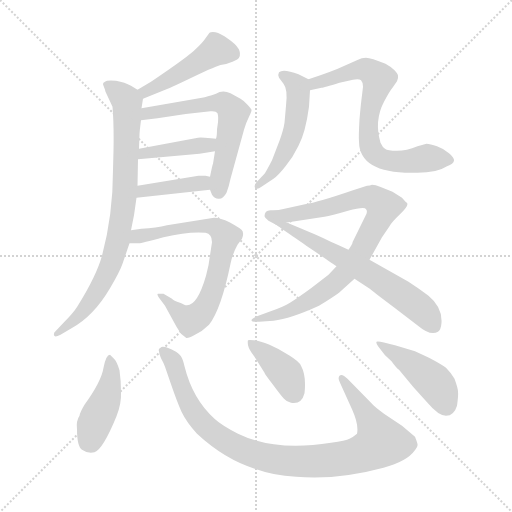
t = 0.00 s
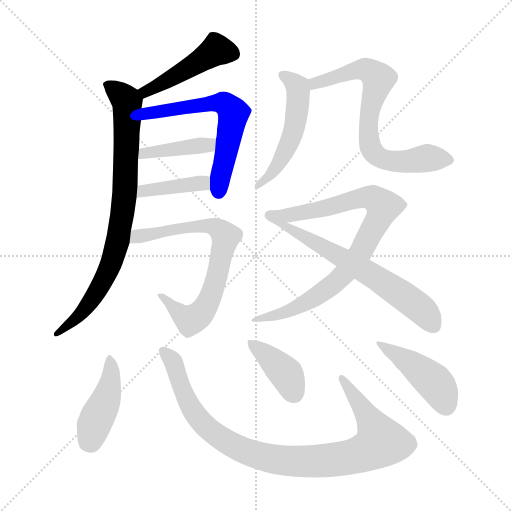
t = 2.06 s
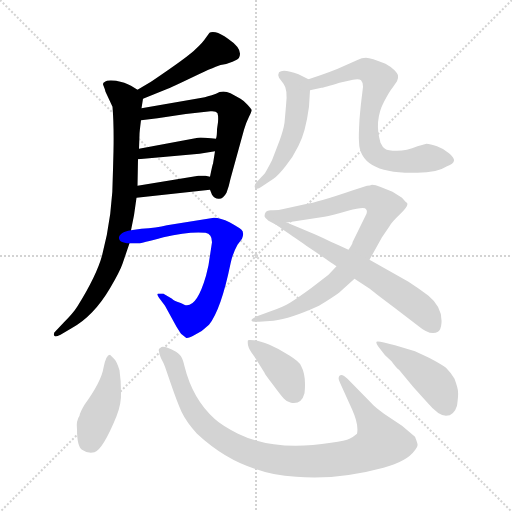
t = 4.11 s
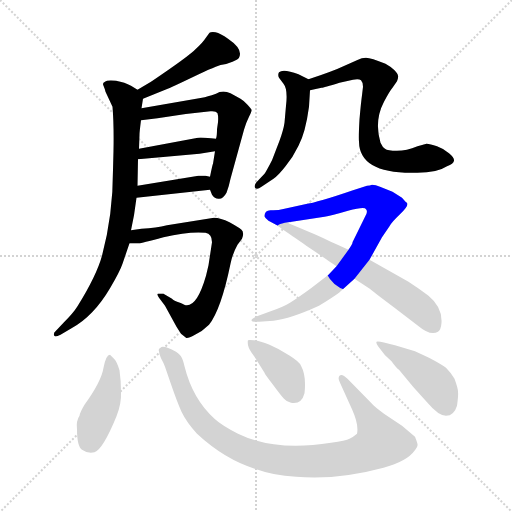
t = 6.17 s
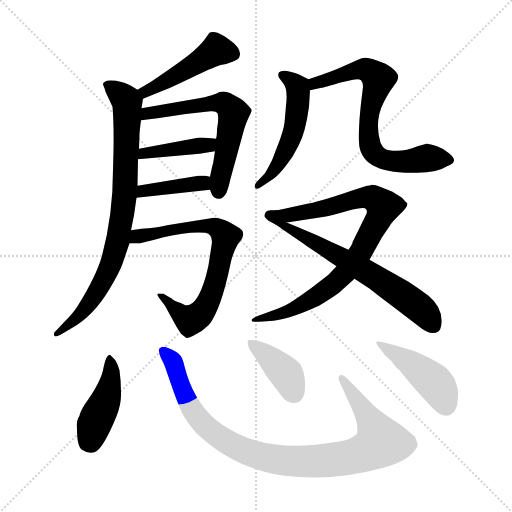
t = 8.22 s
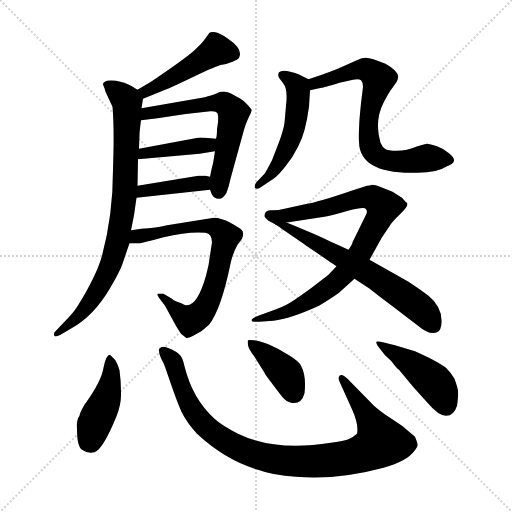
t = 10.28 s

The animated SVG that drew these frames (rendered in a browser with its animation timeline set to each time). Animation: 14 CSS @keyframes rules; one cycle of 10.28 s.

<svg version="1.1" viewBox="0 0 1024 1024" xmlns="http://www.w3.org/2000/svg">
  <g stroke="lightgray" stroke-dasharray="1,1" stroke-width="1" transform="scale(4, 4)">
    <line x1="0" y1="0" x2="256" y2="256"></line>
    <line x1="256" y1="0" x2="0" y2="256"></line>
    <line x1="128" y1="0" x2="128" y2="256"></line>
    <line x1="0" y1="128" x2="256" y2="128"></line>
  </g>
<g transform="scale(1, -1) translate(0, -848)">
   <style type="text/css">
    @keyframes keyframes0 {
      from {
       stroke: blue;
       stroke-dashoffset: 461;
       stroke-width: 128;
       }
       60% {
       animation-timing-function: step-end;
       stroke: blue;
       stroke-dashoffset: 0;
       stroke-width: 128;
       }
       to {
       stroke: black;
       stroke-width: 1024;
       }
       }
       #make-me-a-hanzi-animation-0 {
         animation: keyframes0 0.625163s both;
         animation-delay: 0.000000s;
         animation-timing-function: linear;
       }
    @keyframes keyframes1 {
      from {
       stroke: blue;
       stroke-dashoffset: 812;
       stroke-width: 128;
       }
       73% {
       animation-timing-function: step-end;
       stroke: blue;
       stroke-dashoffset: 0;
       stroke-width: 128;
       }
       to {
       stroke: black;
       stroke-width: 1024;
       }
       }
       #make-me-a-hanzi-animation-1 {
         animation: keyframes1 0.910807s both;
         animation-delay: 0.625163s;
         animation-timing-function: linear;
       }
    @keyframes keyframes2 {
      from {
       stroke: blue;
       stroke-dashoffset: 607;
       stroke-width: 128;
       }
       66% {
       animation-timing-function: step-end;
       stroke: blue;
       stroke-dashoffset: 0;
       stroke-width: 128;
       }
       to {
       stroke: black;
       stroke-width: 1024;
       }
       }
       #make-me-a-hanzi-animation-2 {
         animation: keyframes2 0.743978s both;
         animation-delay: 1.535970s;
         animation-timing-function: linear;
       }
    @keyframes keyframes3 {
      from {
       stroke: blue;
       stroke-dashoffset: 405;
       stroke-width: 128;
       }
       57% {
       animation-timing-function: step-end;
       stroke: blue;
       stroke-dashoffset: 0;
       stroke-width: 128;
       }
       to {
       stroke: black;
       stroke-width: 1024;
       }
       }
       #make-me-a-hanzi-animation-3 {
         animation: keyframes3 0.579590s both;
         animation-delay: 2.279948s;
         animation-timing-function: linear;
       }
    @keyframes keyframes4 {
      from {
       stroke: blue;
       stroke-dashoffset: 397;
       stroke-width: 128;
       }
       56% {
       animation-timing-function: step-end;
       stroke: blue;
       stroke-dashoffset: 0;
       stroke-width: 128;
       }
       to {
       stroke: black;
       stroke-width: 1024;
       }
       }
       #make-me-a-hanzi-animation-4 {
         animation: keyframes4 0.573079s both;
         animation-delay: 2.859538s;
         animation-timing-function: linear;
       }
    @keyframes keyframes5 {
      from {
       stroke: blue;
       stroke-dashoffset: 720;
       stroke-width: 128;
       }
       70% {
       animation-timing-function: step-end;
       stroke: blue;
       stroke-dashoffset: 0;
       stroke-width: 128;
       }
       to {
       stroke: black;
       stroke-width: 1024;
       }
       }
       #make-me-a-hanzi-animation-5 {
         animation: keyframes5 0.835938s both;
         animation-delay: 3.432617s;
         animation-timing-function: linear;
       }
    @keyframes keyframes6 {
      from {
       stroke: blue;
       stroke-dashoffset: 515;
       stroke-width: 128;
       }
       63% {
       animation-timing-function: step-end;
       stroke: blue;
       stroke-dashoffset: 0;
       stroke-width: 128;
       }
       to {
       stroke: black;
       stroke-width: 1024;
       }
       }
       #make-me-a-hanzi-animation-6 {
         animation: keyframes6 0.669108s both;
         animation-delay: 4.268555s;
         animation-timing-function: linear;
       }
    @keyframes keyframes7 {
      from {
       stroke: blue;
       stroke-dashoffset: 711;
       stroke-width: 128;
       }
       70% {
       animation-timing-function: step-end;
       stroke: blue;
       stroke-dashoffset: 0;
       stroke-width: 128;
       }
       to {
       stroke: black;
       stroke-width: 1024;
       }
       }
       #make-me-a-hanzi-animation-7 {
         animation: keyframes7 0.828613s both;
         animation-delay: 4.937663s;
         animation-timing-function: linear;
       }
    @keyframes keyframes8 {
      from {
       stroke: blue;
       stroke-dashoffset: 854;
       stroke-width: 128;
       }
       74% {
       animation-timing-function: step-end;
       stroke: blue;
       stroke-dashoffset: 0;
       stroke-width: 128;
       }
       to {
       stroke: black;
       stroke-width: 1024;
       }
       }
       #make-me-a-hanzi-animation-8 {
         animation: keyframes8 0.944987s both;
         animation-delay: 5.766276s;
         animation-timing-function: linear;
       }
    @keyframes keyframes9 {
      from {
       stroke: blue;
       stroke-dashoffset: 626;
       stroke-width: 128;
       }
       67% {
       animation-timing-function: step-end;
       stroke: blue;
       stroke-dashoffset: 0;
       stroke-width: 128;
       }
       to {
       stroke: black;
       stroke-width: 1024;
       }
       }
       #make-me-a-hanzi-animation-9 {
         animation: keyframes9 0.759440s both;
         animation-delay: 6.711263s;
         animation-timing-function: linear;
       }
    @keyframes keyframes10 {
      from {
       stroke: blue;
       stroke-dashoffset: 432;
       stroke-width: 128;
       }
       58% {
       animation-timing-function: step-end;
       stroke: blue;
       stroke-dashoffset: 0;
       stroke-width: 128;
       }
       to {
       stroke: black;
       stroke-width: 1024;
       }
       }
       #make-me-a-hanzi-animation-10 {
         animation: keyframes10 0.601562s both;
         animation-delay: 7.470703s;
         animation-timing-function: linear;
       }
    @keyframes keyframes11 {
      from {
       stroke: blue;
       stroke-dashoffset: 956;
       stroke-width: 128;
       }
       76% {
       animation-timing-function: step-end;
       stroke: blue;
       stroke-dashoffset: 0;
       stroke-width: 128;
       }
       to {
       stroke: black;
       stroke-width: 1024;
       }
       }
       #make-me-a-hanzi-animation-11 {
         animation: keyframes11 1.027995s both;
         animation-delay: 8.072266s;
         animation-timing-function: linear;
       }
    @keyframes keyframes12 {
      from {
       stroke: blue;
       stroke-dashoffset: 392;
       stroke-width: 128;
       }
       56% {
       animation-timing-function: step-end;
       stroke: blue;
       stroke-dashoffset: 0;
       stroke-width: 128;
       }
       to {
       stroke: black;
       stroke-width: 1024;
       }
       }
       #make-me-a-hanzi-animation-12 {
         animation: keyframes12 0.569010s both;
         animation-delay: 9.100260s;
         animation-timing-function: linear;
       }
    @keyframes keyframes13 {
      from {
       stroke: blue;
       stroke-dashoffset: 437;
       stroke-width: 128;
       }
       59% {
       animation-timing-function: step-end;
       stroke: blue;
       stroke-dashoffset: 0;
       stroke-width: 128;
       }
       to {
       stroke: black;
       stroke-width: 1024;
       }
       }
       #make-me-a-hanzi-animation-13 {
         animation: keyframes13 0.605632s both;
         animation-delay: 9.669271s;
         animation-timing-function: linear;
       }
</style>
<path d="M 286.0 650.5 L 328.0 667.5 Q 335.0 669.5 385.0 693.5 Q 435.0 717.5 444.0 718.5 Q 453.0 719.5 465.0 724.5 Q 477.0 729.5 478.0 732.5 Q 487.0 749.5 456.0 770.5 Q 441.0 781.5 431.0 783.5 Q 422.0 784.5 419.0 782.5 L 411.0 771.5 Q 406.0 763.5 392.0 750.5 Q 379.0 736.5 302.0 684.5 L 275.0 668.5 C 249.0 653.5 258.0 639.5 286.0 650.5 Z" fill="lightgray"></path> 
<path d="M 227.0 546.5 L 226.0 508.5 Q 226.0 418.5 204.0 336.5 Q 193.0 296.5 155.0 235.5 Q 147.0 222.5 128.0 203.5 L 111.0 185.5 Q 107.0 182.5 108.0 177.5 Q 109.0 172.5 121.0 178.5 L 143.0 191.5 Q 187.0 215.5 220.0 271.5 Q 240.0 305.5 245.0 320.5 L 259.0 361.5 L 262.0 387.5 L 268.0 417.5 L 273.0 452.5 L 275.0 476.5 L 276.0 529.5 L 278.0 550.5 L 279.0 578.5 Q 279.0 584.5 282.0 607.5 L 283.0 631.5 L 286.0 650.5 C 288.0 660.5 288.0 660.5 275.0 668.5 L 262.0 676.5 Q 250.0 683.5 232.0 686.5 Q 214.0 688.5 210.0 684.5 Q 204.0 682.5 207.0 676.5 Q 210.0 669.5 211.0 664.5 L 225.0 634.5 Q 228.0 598.5 227.0 546.5 Z" fill="lightgray"></path> 
<path d="M 420.0 468.5 L 424.0 458.5 Q 429.0 450.5 437.0 450.5 Q 446.0 449.5 453.0 462.5 Q 458.0 475.5 461.0 490.5 L 488.0 588.5 Q 492.0 602.5 498.0 614.5 Q 504.0 626.5 503.0 628.5 Q 503.0 629.5 495.0 638.5 Q 488.0 646.5 481.0 650.5 L 461.0 661.5 Q 445.0 668.5 432.0 660.5 Q 414.0 654.5 404.0 652.5 L 283.0 631.5 C 253.0 626.5 252.0 603.5 282.0 607.5 L 315.0 611.5 Q 366.0 620.5 421.0 625.5 Q 432.0 626.5 435.0 621.5 Q 437.0 615.5 436.0 603.5 L 434.0 589.5 Q 434.0 575.5 432.0 570.5 L 430.0 545.5 L 426.0 520.5 Q 425.0 519.5 420.0 494.5 L 420.0 468.5 Z" fill="lightgray"></path> 
<path d="M 276.0 529.5 L 399.0 540.5 L 430.0 545.5 C 460.0 550.5 462.0 567.5 432.0 570.5 L 422.0 571.5 Q 401.0 573.5 396.0 572.5 L 278.0 550.5 C 249.0 545.5 246.0 526.5 276.0 529.5 Z" fill="lightgray"></path> 
<path d="M 273.0 452.5 L 420.0 468.5 C 450.0 471.5 449.0 487.5 420.0 494.5 L 411.0 496.5 L 397.0 496.5 L 275.0 476.5 C 245.0 471.5 243.0 449.5 273.0 452.5 Z" fill="lightgray"></path> 
<path d="M 259.0 361.5 L 278.0 361.5 Q 278.0 360.5 327.0 373.5 Q 377.0 385.5 411.0 382.5 Q 424.0 380.5 424.0 363.5 L 417.0 317.5 L 412.0 296.5 Q 395.0 237.5 374.0 237.5 Q 372.0 236.5 360.0 242.5 Q 347.0 246.5 344.0 250.5 L 327.0 260.5 L 316.0 260.5 Q 313.0 259.5 318.0 252.5 L 330.0 236.5 L 353.0 194.5 L 362.0 180.5 L 372.0 172.5 Q 375.0 170.5 390.0 178.5 Q 405.0 185.5 418.0 198.5 Q 442.0 228.5 461.0 320.5 Q 465.0 340.5 475.0 358.5 L 484.0 370.5 Q 489.0 382.5 483.0 388.5 Q 477.0 393.5 459.0 403.5 Q 441.0 412.5 428.0 412.5 L 334.0 397.5 Q 313.0 392.5 283.0 390.5 L 262.0 387.5 C 232.0 383.5 229.0 361.5 259.0 361.5 Z" fill="lightgray"></path> 
<path d="M 617.0 689.5 L 597.0 699.5 Q 566.0 711.5 558.0 703.5 Q 555.0 698.5 558.0 692.5 L 567.0 680.5 Q 576.0 669.5 572.0 636.5 L 569.0 602.5 Q 567.0 588.5 559.0 566.5 L 544.0 527.5 Q 531.0 502.5 529.0 500.5 L 512.0 482.5 Q 508.0 476.5 510.0 472.5 Q 514.0 467.5 523.0 474.5 L 547.0 490.5 Q 557.0 497.5 571.0 515.5 Q 586.0 533.5 597.0 556.5 Q 611.0 582.5 618.0 634.5 L 620.0 667.5 C 621.0 687.5 621.0 687.5 617.0 689.5 Z" fill="lightgray"></path> 
<path d="M 726.0 674.5 L 724.0 657.5 Q 722.0 643.5 719.0 609.5 Q 717.0 574.5 718.0 564.5 Q 719.0 500.5 829.0 502.5 Q 873.0 501.5 894.0 515.5 Q 907.0 520.5 908.0 526.5 Q 909.0 532.5 898.0 541.5 Q 888.0 550.5 874.0 555.5 Q 860.0 560.5 853.0 560.5 L 835.0 555.5 Q 813.0 546.5 794.0 546.5 Q 775.0 546.5 770.0 550.5 Q 765.0 553.5 761.0 562.5 Q 748.0 606.5 768.0 644.5 Q 779.0 665.5 785.0 672.5 L 794.0 685.5 Q 797.0 692.5 796.0 696.5 Q 796.0 700.5 789.0 707.5 Q 782.0 714.5 771.0 720.5 Q 742.0 732.5 732.0 732.5 Q 723.0 732.5 716.0 728.5 L 689.0 716.5 Q 666.0 705.5 617.0 689.5 C 589.0 680.5 591.0 661.5 620.0 667.5 L 643.0 672.5 Q 647.0 672.5 679.0 682.5 L 706.0 688.5 Q 718.0 690.5 722.0 687.5 Q 726.0 683.5 726.0 674.5 Z" fill="lightgray"></path> 
<path d="M 734.0 476.5 L 706.0 467.5 Q 636.0 443.5 610.0 439.5 L 569.0 430.5 Q 554.0 426.5 541.0 427.5 Q 529.0 427.5 529.0 415.5 Q 530.0 411.5 537.0 406.5 L 554.0 397.5 C 558.0 395.5 550.0 399.5 577.0 403.5 L 649.0 414.5 Q 662.0 416.5 696.0 426.5 Q 730.0 435.5 732.0 429.5 Q 735.0 426.5 733.0 420.5 L 705.0 363.5 Q 706.0 361.5 697.0 348.5 L 673.0 315.5 L 657.0 298.5 L 622.0 271.5 Q 593.0 250.5 580.0 242.5 Q 567.0 234.5 544.0 226.5 L 514.0 215.5 Q 503.0 210.5 503.0 207.5 Q 503.0 203.5 518.0 204.5 L 547.0 206.5 Q 581.0 210.5 638.0 236.5 Q 666.0 253.5 678.0 262.5 L 709.0 290.5 L 739.0 328.5 L 764.0 373.5 L 779.0 395.5 Q 783.0 403.5 799.0 418.5 Q 815.0 433.5 815.0 440.5 L 814.0 441.5 Q 814.0 443.5 811.0 444.5 L 804.0 452.5 L 785.0 464.5 L 760.0 474.5 Q 751.0 478.5 744.0 478.5 Q 740.0 476.5 734.0 476.5 Z" fill="lightgray"></path> 
<path d="M 554.0 397.5 C 553.0 397.5 648.0 332.5 673.0 315.5 L 709.0 290.5 L 741.0 269.5 Q 741.0 268.5 789.0 232.5 L 836.0 196.5 Q 861.0 175.5 876.0 184.5 Q 882.0 188.5 883.0 202.5 Q 885.0 233.5 857.0 256.5 Q 840.0 269.5 817.0 284.5 L 739.0 328.5 L 697.0 348.5 C 530.0 427.5 527.0 416.5 554.0 397.5 Z" fill="lightgray"></path> 
<path d="M 228.0 130.5 L 220.0 138.5 Q 212.0 138.5 207.0 112.5 Q 203.0 85.5 169.0 38.5 Q 160.0 23.5 159.0 16.5 Q 152.0 6.5 154.0 -10.5 Q 154.0 -44.5 164.0 -51.5 Q 175.0 -59.5 189.0 -56.5 Q 206.0 -50.5 233.0 15.5 Q 243.0 40.5 242.0 63.5 Q 242.0 86.5 239.0 107.5 Q 234.0 124.5 228.0 130.5 Z" fill="lightgray"></path> 
<path d="M 743.0 41.5 L 695.0 90.5 Q 684.0 101.5 679.0 96.5 Q 675.0 91.5 680.0 82.5 L 704.0 29.5 Q 718.0 -1.5 714.0 -19.5 Q 707.0 -25.5 699.0 -29.5 Q 692.0 -33.5 662.0 -37.5 Q 550.0 -55.5 476.0 -19.5 Q 443.0 -2.5 429.0 10.5 Q 385.0 50.5 369.0 115.5 Q 366.0 128.5 363.0 133.5 Q 361.0 138.5 352.0 144.5 Q 326.0 158.5 321.0 152.5 Q 316.0 150.5 318.0 145.5 Q 318.0 140.5 322.0 131.5 Q 327.0 122.5 330.0 114.5 L 341.0 82.5 Q 354.0 44.5 363.0 24.5 Q 373.0 3.5 394.0 -19.5 Q 451.0 -72.5 516.0 -91.5 Q 545.0 -102.5 592.0 -105.5 Q 675.0 -112.5 767.0 -87.5 Q 814.0 -74.5 829.0 -53.5 Q 835.0 -45.5 835.0 -42.5 Q 836.0 -40.5 830.0 -25.5 L 804.0 -3.5 L 768.0 20.5 Q 749.0 34.5 743.0 41.5 Z" fill="lightgray"></path> 
<path d="M 509.0 134.5 L 529.0 102.5 Q 529.0 100.5 546.0 78.5 Q 563.0 55.5 568.0 50.5 Q 573.0 44.5 582.0 42.5 Q 603.0 38.5 609.0 61.5 Q 613.0 96.5 602.0 116.5 Q 599.0 124.5 578.0 137.5 Q 558.0 150.5 539.0 158.5 Q 520.0 166.5 508.0 167.5 Q 497.0 168.5 496.0 167.5 Q 495.0 165.5 496.0 157.5 Q 498.0 148.5 509.0 134.5 Z" fill="lightgray"></path> 
<path d="M 760.0 150.5 Q 769.0 136.5 783.0 125.5 Q 793.0 111.5 798.0 108.5 L 827.0 73.5 L 855.0 42.5 Q 877.0 16.5 892.0 16.5 Q 908.0 16.5 914.0 36.5 Q 917.0 57.5 916.0 64.5 Q 916.0 71.5 909.0 90.5 Q 902.0 102.5 892.0 112.5 Q 881.0 120.5 858.0 132.5 L 830.0 145.5 L 790.0 157.5 Q 755.0 167.5 753.0 164.5 Q 751.0 161.5 760.0 150.5 Z" fill="lightgray"></path> 
      <clipPath id="make-me-a-hanzi-clip-0">
      <path d="M 286.0 650.5 L 328.0 667.5 Q 335.0 669.5 385.0 693.5 Q 435.0 717.5 444.0 718.5 Q 453.0 719.5 465.0 724.5 Q 477.0 729.5 478.0 732.5 Q 487.0 749.5 456.0 770.5 Q 441.0 781.5 431.0 783.5 Q 422.0 784.5 419.0 782.5 L 411.0 771.5 Q 406.0 763.5 392.0 750.5 Q 379.0 736.5 302.0 684.5 L 275.0 668.5 C 249.0 653.5 258.0 639.5 286.0 650.5 Z" fill="lightgray"></path>
      </clipPath>
      <path clip-path="url(#make-me-a-hanzi-clip-0)" d="M 464.0 740.5 L 432.0 747.5 L 366.0 703.5 L 291.0 664.5 L 284.0 668.5 " fill="none" id="make-me-a-hanzi-animation-0" stroke-dasharray="333 666" stroke-linecap="round"></path>

      <clipPath id="make-me-a-hanzi-clip-1">
      <path d="M 227.0 546.5 L 226.0 508.5 Q 226.0 418.5 204.0 336.5 Q 193.0 296.5 155.0 235.5 Q 147.0 222.5 128.0 203.5 L 111.0 185.5 Q 107.0 182.5 108.0 177.5 Q 109.0 172.5 121.0 178.5 L 143.0 191.5 Q 187.0 215.5 220.0 271.5 Q 240.0 305.5 245.0 320.5 L 259.0 361.5 L 262.0 387.5 L 268.0 417.5 L 273.0 452.5 L 275.0 476.5 L 276.0 529.5 L 278.0 550.5 L 279.0 578.5 Q 279.0 584.5 282.0 607.5 L 283.0 631.5 L 286.0 650.5 C 288.0 660.5 288.0 660.5 275.0 668.5 L 262.0 676.5 Q 250.0 683.5 232.0 686.5 Q 214.0 688.5 210.0 684.5 Q 204.0 682.5 207.0 676.5 Q 210.0 669.5 211.0 664.5 L 225.0 634.5 Q 228.0 598.5 227.0 546.5 Z" fill="lightgray"></path>
      </clipPath>
      <path clip-path="url(#make-me-a-hanzi-clip-1)" d="M 217.0 677.5 L 245.0 655.5 L 254.0 640.5 L 250.0 472.5 L 235.0 362.5 L 219.0 313.5 L 191.0 259.5 L 163.0 222.5 L 114.0 179.5 " fill="none" id="make-me-a-hanzi-animation-1" stroke-dasharray="684 1368" stroke-linecap="round"></path>

      <clipPath id="make-me-a-hanzi-clip-2">
      <path d="M 420.0 468.5 L 424.0 458.5 Q 429.0 450.5 437.0 450.5 Q 446.0 449.5 453.0 462.5 Q 458.0 475.5 461.0 490.5 L 488.0 588.5 Q 492.0 602.5 498.0 614.5 Q 504.0 626.5 503.0 628.5 Q 503.0 629.5 495.0 638.5 Q 488.0 646.5 481.0 650.5 L 461.0 661.5 Q 445.0 668.5 432.0 660.5 Q 414.0 654.5 404.0 652.5 L 283.0 631.5 C 253.0 626.5 252.0 603.5 282.0 607.5 L 315.0 611.5 Q 366.0 620.5 421.0 625.5 Q 432.0 626.5 435.0 621.5 Q 437.0 615.5 436.0 603.5 L 434.0 589.5 Q 434.0 575.5 432.0 570.5 L 430.0 545.5 L 426.0 520.5 Q 425.0 519.5 420.0 494.5 L 420.0 468.5 Z" fill="lightgray"></path>
      </clipPath>
      <path clip-path="url(#make-me-a-hanzi-clip-2)" d="M 287.0 613.5 L 297.0 621.5 L 429.0 642.5 L 454.0 637.5 L 467.0 620.5 L 437.0 465.5 " fill="none" id="make-me-a-hanzi-animation-2" stroke-dasharray="479 958" stroke-linecap="round"></path>

      <clipPath id="make-me-a-hanzi-clip-3">
      <path d="M 276.0 529.5 L 399.0 540.5 L 430.0 545.5 C 460.0 550.5 462.0 567.5 432.0 570.5 L 422.0 571.5 Q 401.0 573.5 396.0 572.5 L 278.0 550.5 C 249.0 545.5 246.0 526.5 276.0 529.5 Z" fill="lightgray"></path>
      </clipPath>
      <path clip-path="url(#make-me-a-hanzi-clip-3)" d="M 283.0 534.5 L 289.0 542.5 L 426.0 564.5 " fill="none" id="make-me-a-hanzi-animation-3" stroke-dasharray="277 554" stroke-linecap="round"></path>

      <clipPath id="make-me-a-hanzi-clip-4">
      <path d="M 273.0 452.5 L 420.0 468.5 C 450.0 471.5 449.0 487.5 420.0 494.5 L 411.0 496.5 L 397.0 496.5 L 275.0 476.5 C 245.0 471.5 243.0 449.5 273.0 452.5 Z" fill="lightgray"></path>
      </clipPath>
      <path clip-path="url(#make-me-a-hanzi-clip-4)" d="M 280.0 457.5 L 287.0 466.5 L 396.0 480.5 L 414.0 488.5 " fill="none" id="make-me-a-hanzi-animation-4" stroke-dasharray="269 538" stroke-linecap="round"></path>

      <clipPath id="make-me-a-hanzi-clip-5">
      <path d="M 259.0 361.5 L 278.0 361.5 Q 278.0 360.5 327.0 373.5 Q 377.0 385.5 411.0 382.5 Q 424.0 380.5 424.0 363.5 L 417.0 317.5 L 412.0 296.5 Q 395.0 237.5 374.0 237.5 Q 372.0 236.5 360.0 242.5 Q 347.0 246.5 344.0 250.5 L 327.0 260.5 L 316.0 260.5 Q 313.0 259.5 318.0 252.5 L 330.0 236.5 L 353.0 194.5 L 362.0 180.5 L 372.0 172.5 Q 375.0 170.5 390.0 178.5 Q 405.0 185.5 418.0 198.5 Q 442.0 228.5 461.0 320.5 Q 465.0 340.5 475.0 358.5 L 484.0 370.5 Q 489.0 382.5 483.0 388.5 Q 477.0 393.5 459.0 403.5 Q 441.0 412.5 428.0 412.5 L 334.0 397.5 Q 313.0 392.5 283.0 390.5 L 262.0 387.5 C 232.0 383.5 229.0 361.5 259.0 361.5 Z" fill="lightgray"></path>
      </clipPath>
      <path clip-path="url(#make-me-a-hanzi-clip-5)" d="M 264.0 367.5 L 343.0 389.5 L 406.0 396.5 L 431.0 393.5 L 451.0 375.5 L 425.0 264.5 L 399.0 217.5 L 381.0 207.5 L 370.0 212.5 L 322.0 257.5 " fill="none" id="make-me-a-hanzi-animation-5" stroke-dasharray="592 1184" stroke-linecap="round"></path>

      <clipPath id="make-me-a-hanzi-clip-6">
      <path d="M 617.0 689.5 L 597.0 699.5 Q 566.0 711.5 558.0 703.5 Q 555.0 698.5 558.0 692.5 L 567.0 680.5 Q 576.0 669.5 572.0 636.5 L 569.0 602.5 Q 567.0 588.5 559.0 566.5 L 544.0 527.5 Q 531.0 502.5 529.0 500.5 L 512.0 482.5 Q 508.0 476.5 510.0 472.5 Q 514.0 467.5 523.0 474.5 L 547.0 490.5 Q 557.0 497.5 571.0 515.5 Q 586.0 533.5 597.0 556.5 Q 611.0 582.5 618.0 634.5 L 620.0 667.5 C 621.0 687.5 621.0 687.5 617.0 689.5 Z" fill="lightgray"></path>
      </clipPath>
      <path clip-path="url(#make-me-a-hanzi-clip-6)" d="M 565.0 698.5 L 595.0 673.5 L 591.0 600.5 L 556.0 518.5 L 516.0 476.5 " fill="none" id="make-me-a-hanzi-animation-6" stroke-dasharray="387 774" stroke-linecap="round"></path>

      <clipPath id="make-me-a-hanzi-clip-7">
      <path d="M 726.0 674.5 L 724.0 657.5 Q 722.0 643.5 719.0 609.5 Q 717.0 574.5 718.0 564.5 Q 719.0 500.5 829.0 502.5 Q 873.0 501.5 894.0 515.5 Q 907.0 520.5 908.0 526.5 Q 909.0 532.5 898.0 541.5 Q 888.0 550.5 874.0 555.5 Q 860.0 560.5 853.0 560.5 L 835.0 555.5 Q 813.0 546.5 794.0 546.5 Q 775.0 546.5 770.0 550.5 Q 765.0 553.5 761.0 562.5 Q 748.0 606.5 768.0 644.5 Q 779.0 665.5 785.0 672.5 L 794.0 685.5 Q 797.0 692.5 796.0 696.5 Q 796.0 700.5 789.0 707.5 Q 782.0 714.5 771.0 720.5 Q 742.0 732.5 732.0 732.5 Q 723.0 732.5 716.0 728.5 L 689.0 716.5 Q 666.0 705.5 617.0 689.5 C 589.0 680.5 591.0 661.5 620.0 667.5 L 643.0 672.5 Q 647.0 672.5 679.0 682.5 L 706.0 688.5 Q 718.0 690.5 722.0 687.5 Q 726.0 683.5 726.0 674.5 Z" fill="lightgray"></path>
      </clipPath>
      <path clip-path="url(#make-me-a-hanzi-clip-7)" d="M 625.0 673.5 L 631.0 683.5 L 702.0 705.5 L 740.0 705.5 L 756.0 688.5 L 737.0 598.5 L 739.0 559.5 L 752.0 537.5 L 794.0 523.5 L 855.0 531.5 L 900.0 527.5 " fill="none" id="make-me-a-hanzi-animation-7" stroke-dasharray="583 1166" stroke-linecap="round"></path>

      <clipPath id="make-me-a-hanzi-clip-8">
      <path d="M 734.0 476.5 L 706.0 467.5 Q 636.0 443.5 610.0 439.5 L 569.0 430.5 Q 554.0 426.5 541.0 427.5 Q 529.0 427.5 529.0 415.5 Q 530.0 411.5 537.0 406.5 L 554.0 397.5 C 558.0 395.5 550.0 399.5 577.0 403.5 L 649.0 414.5 Q 662.0 416.5 696.0 426.5 Q 730.0 435.5 732.0 429.5 Q 735.0 426.5 733.0 420.5 L 705.0 363.5 Q 706.0 361.5 697.0 348.5 L 673.0 315.5 L 657.0 298.5 L 622.0 271.5 Q 593.0 250.5 580.0 242.5 Q 567.0 234.5 544.0 226.5 L 514.0 215.5 Q 503.0 210.5 503.0 207.5 Q 503.0 203.5 518.0 204.5 L 547.0 206.5 Q 581.0 210.5 638.0 236.5 Q 666.0 253.5 678.0 262.5 L 709.0 290.5 L 739.0 328.5 L 764.0 373.5 L 779.0 395.5 Q 783.0 403.5 799.0 418.5 Q 815.0 433.5 815.0 440.5 L 814.0 441.5 Q 814.0 443.5 811.0 444.5 L 804.0 452.5 L 785.0 464.5 L 760.0 474.5 Q 751.0 478.5 744.0 478.5 Q 740.0 476.5 734.0 476.5 Z" fill="lightgray"></path>
      </clipPath>
      <path clip-path="url(#make-me-a-hanzi-clip-8)" d="M 540.0 417.5 L 556.0 412.5 L 734.0 453.5 L 747.0 451.5 L 767.0 434.5 L 718.0 337.5 L 670.0 281.5 L 622.0 247.5 L 576.0 224.5 L 511.0 208.5 " fill="none" id="make-me-a-hanzi-animation-8" stroke-dasharray="726 1452" stroke-linecap="round"></path>

      <clipPath id="make-me-a-hanzi-clip-9">
      <path d="M 554.0 397.5 C 553.0 397.5 648.0 332.5 673.0 315.5 L 709.0 290.5 L 741.0 269.5 Q 741.0 268.5 789.0 232.5 L 836.0 196.5 Q 861.0 175.5 876.0 184.5 Q 882.0 188.5 883.0 202.5 Q 885.0 233.5 857.0 256.5 Q 840.0 269.5 817.0 284.5 L 739.0 328.5 L 697.0 348.5 C 530.0 427.5 527.0 416.5 554.0 397.5 Z" fill="lightgray"></path>
      </clipPath>
      <path clip-path="url(#make-me-a-hanzi-clip-9)" d="M 561.0 394.5 L 580.0 392.5 L 734.0 304.5 L 843.0 229.5 L 867.0 195.5 " fill="none" id="make-me-a-hanzi-animation-9" stroke-dasharray="498 996" stroke-linecap="round"></path>

      <clipPath id="make-me-a-hanzi-clip-10">
      <path d="M 228.0 130.5 L 220.0 138.5 Q 212.0 138.5 207.0 112.5 Q 203.0 85.5 169.0 38.5 Q 160.0 23.5 159.0 16.5 Q 152.0 6.5 154.0 -10.5 Q 154.0 -44.5 164.0 -51.5 Q 175.0 -59.5 189.0 -56.5 Q 206.0 -50.5 233.0 15.5 Q 243.0 40.5 242.0 63.5 Q 242.0 86.5 239.0 107.5 Q 234.0 124.5 228.0 130.5 Z" fill="lightgray"></path>
      </clipPath>
      <path clip-path="url(#make-me-a-hanzi-clip-10)" d="M 220.0 130.5 L 223.0 98.5 L 218.0 70.5 L 187.0 -3.5 L 182.0 -38.5 " fill="none" id="make-me-a-hanzi-animation-10" stroke-dasharray="304 608" stroke-linecap="round"></path>

      <clipPath id="make-me-a-hanzi-clip-11">
      <path d="M 743.0 41.5 L 695.0 90.5 Q 684.0 101.5 679.0 96.5 Q 675.0 91.5 680.0 82.5 L 704.0 29.5 Q 718.0 -1.5 714.0 -19.5 Q 707.0 -25.5 699.0 -29.5 Q 692.0 -33.5 662.0 -37.5 Q 550.0 -55.5 476.0 -19.5 Q 443.0 -2.5 429.0 10.5 Q 385.0 50.5 369.0 115.5 Q 366.0 128.5 363.0 133.5 Q 361.0 138.5 352.0 144.5 Q 326.0 158.5 321.0 152.5 Q 316.0 150.5 318.0 145.5 Q 318.0 140.5 322.0 131.5 Q 327.0 122.5 330.0 114.5 L 341.0 82.5 Q 354.0 44.5 363.0 24.5 Q 373.0 3.5 394.0 -19.5 Q 451.0 -72.5 516.0 -91.5 Q 545.0 -102.5 592.0 -105.5 Q 675.0 -112.5 767.0 -87.5 Q 814.0 -74.5 829.0 -53.5 Q 835.0 -45.5 835.0 -42.5 Q 836.0 -40.5 830.0 -25.5 L 804.0 -3.5 L 768.0 20.5 Q 749.0 34.5 743.0 41.5 Z" fill="lightgray"></path>
      </clipPath>
      <path clip-path="url(#make-me-a-hanzi-clip-11)" d="M 326.0 146.5 L 347.0 122.5 L 384.0 29.5 L 415.0 -8.5 L 478.0 -49.5 L 542.0 -69.5 L 630.0 -74.5 L 689.0 -68.5 L 735.0 -54.5 L 762.0 -36.5 L 730.0 23.5 L 683.0 89.5 " fill="none" id="make-me-a-hanzi-animation-11" stroke-dasharray="828 1656" stroke-linecap="round"></path>

      <clipPath id="make-me-a-hanzi-clip-12">
      <path d="M 509.0 134.5 L 529.0 102.5 Q 529.0 100.5 546.0 78.5 Q 563.0 55.5 568.0 50.5 Q 573.0 44.5 582.0 42.5 Q 603.0 38.5 609.0 61.5 Q 613.0 96.5 602.0 116.5 Q 599.0 124.5 578.0 137.5 Q 558.0 150.5 539.0 158.5 Q 520.0 166.5 508.0 167.5 Q 497.0 168.5 496.0 167.5 Q 495.0 165.5 496.0 157.5 Q 498.0 148.5 509.0 134.5 Z" fill="lightgray"></path>
      </clipPath>
      <path clip-path="url(#make-me-a-hanzi-clip-12)" d="M 502.0 162.5 L 574.0 98.5 L 588.0 61.5 " fill="none" id="make-me-a-hanzi-animation-12" stroke-dasharray="264 528" stroke-linecap="round"></path>

      <clipPath id="make-me-a-hanzi-clip-13">
      <path d="M 760.0 150.5 Q 769.0 136.5 783.0 125.5 Q 793.0 111.5 798.0 108.5 L 827.0 73.5 L 855.0 42.5 Q 877.0 16.5 892.0 16.5 Q 908.0 16.5 914.0 36.5 Q 917.0 57.5 916.0 64.5 Q 916.0 71.5 909.0 90.5 Q 902.0 102.5 892.0 112.5 Q 881.0 120.5 858.0 132.5 L 830.0 145.5 L 790.0 157.5 Q 755.0 167.5 753.0 164.5 Q 751.0 161.5 760.0 150.5 Z" fill="lightgray"></path>
      </clipPath>
      <path clip-path="url(#make-me-a-hanzi-clip-13)" d="M 763.0 158.5 L 869.0 82.5 L 892.0 37.5 " fill="none" id="make-me-a-hanzi-animation-13" stroke-dasharray="309 618" stroke-linecap="round"></path>

</g>
</svg>
